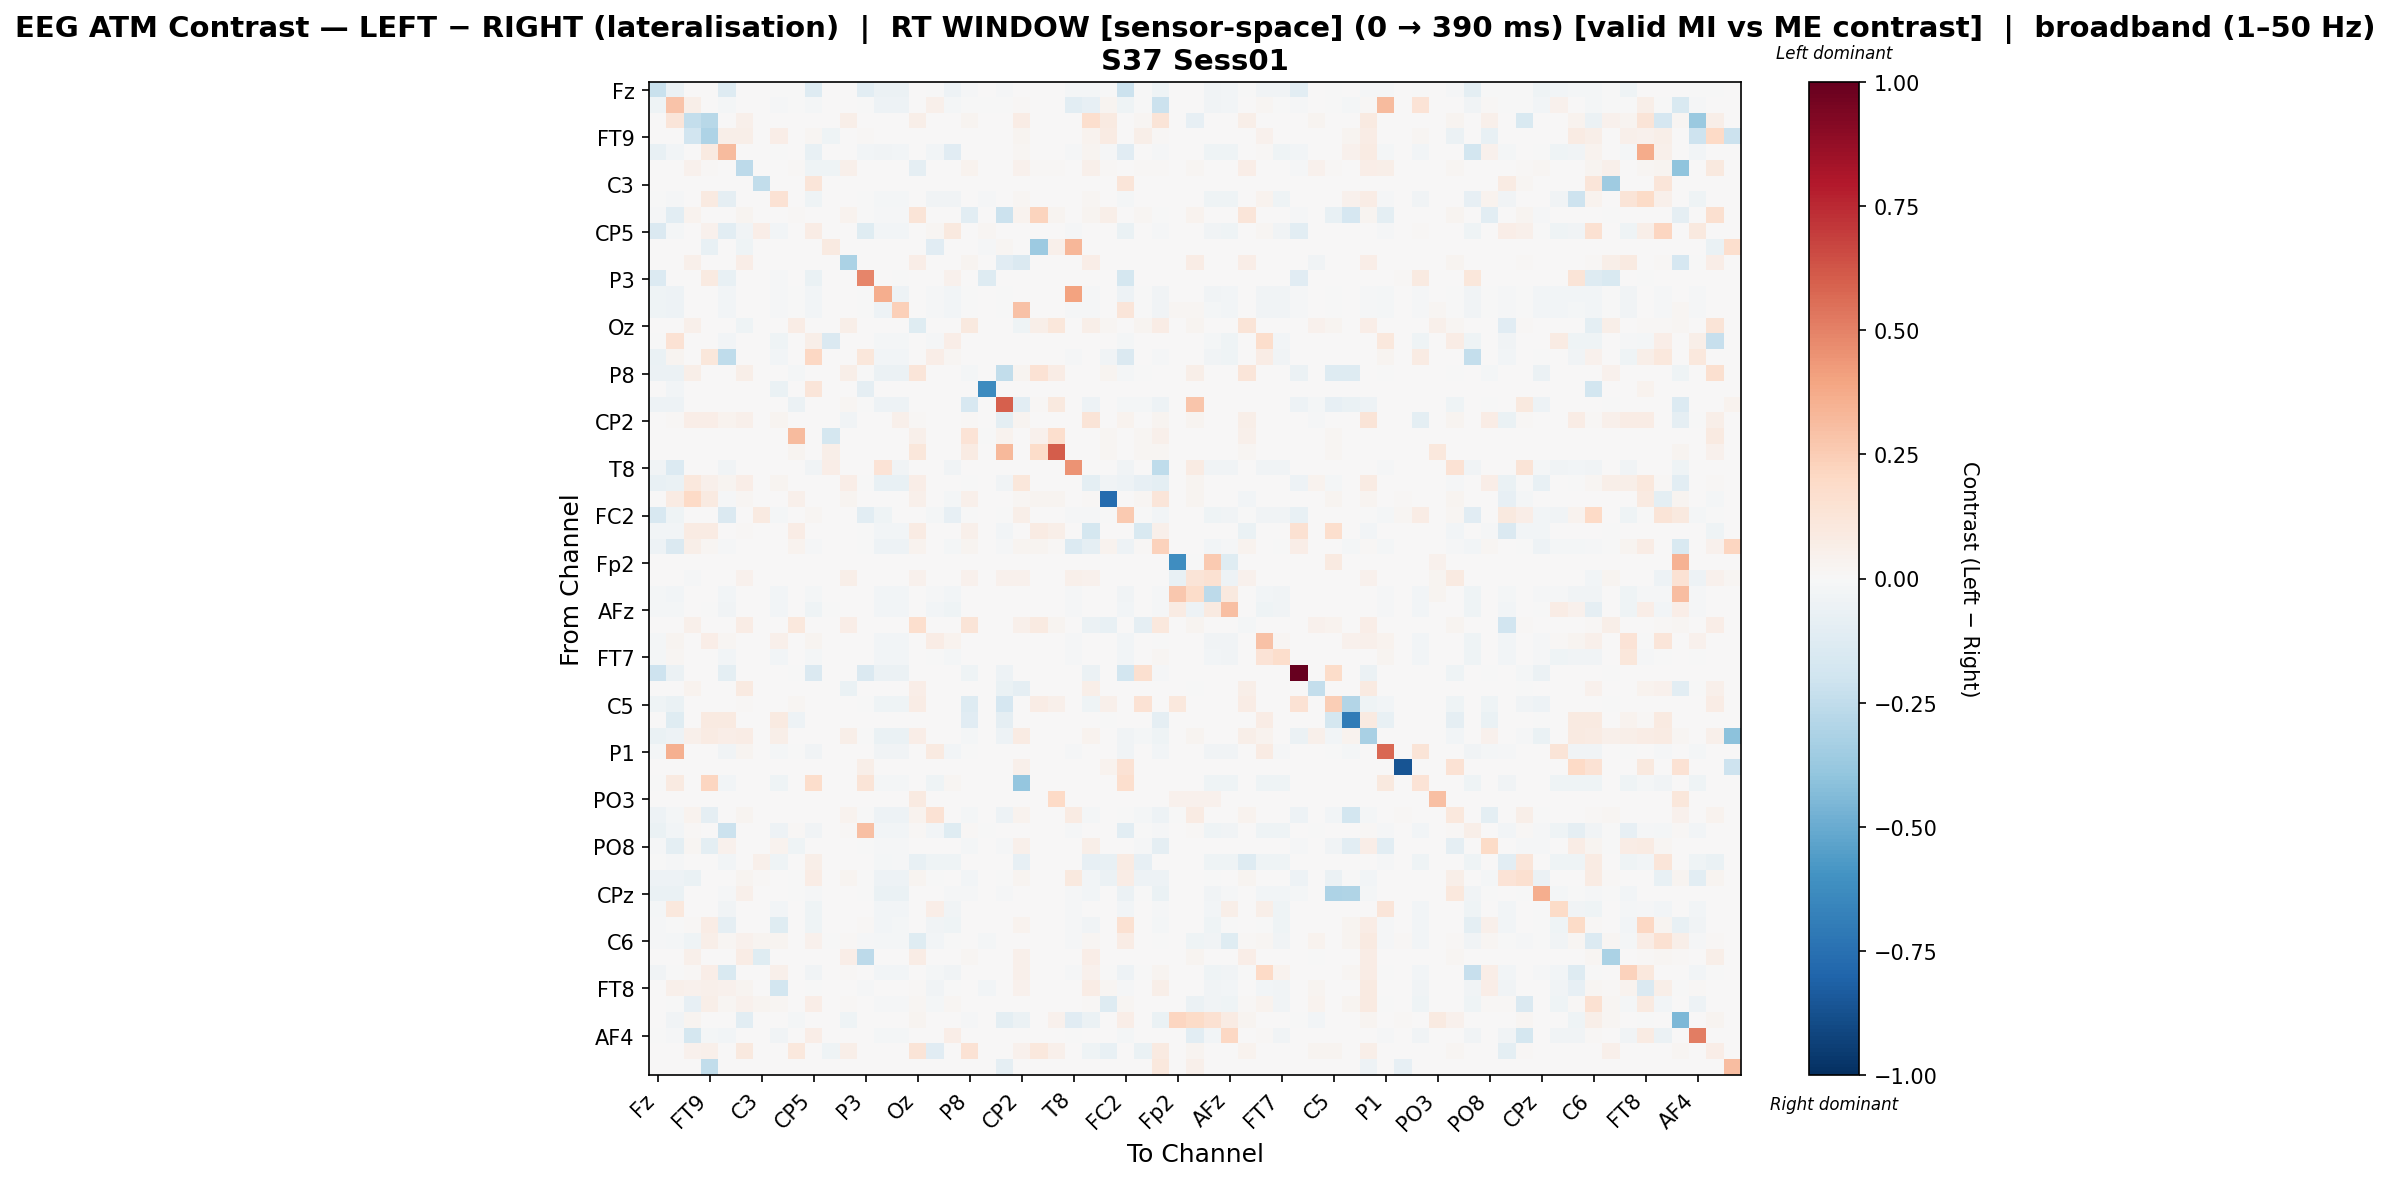

Source data for this figure (header and first rows):
, Fz, F3, F7, FT9, FC5, FC1, C3, T7, TP9, CP5, CP1, Pz, P3, P7, O1, Oz, O2, P4, P8, TP10, CP6, CP2, Cz
Fz, -0.2195, -0.0561, 0.0, 0.0, -0.1313, 0.0, 0.0, -0.005943, -0.0007131, -0.1282, 0.0, 0.0, -0.1051, -0.0561, -0.05746, 0.0, -0.006656, -0.05084, -0.00832, 0.0, -0.009746, 0.0, 0.0
F3, -0.04235, 0.2823, 0.05868, 0.006123, -0.0218, 0.0, 0.0, -0.00947, -0.004289, -0.02251, 0.0, 0.0, -0.0001787, -0.04717, -0.04717, 0.0, 0.05428, -0.02121, -0.007148, -0.00411, -0.007326, 0.01225, 0.0
F7, 0.0, 0.1232, -0.2349, -0.2745, 0.0, 0.05255, 0.0, 0.0, 0.005295, 0.0, 0.0, 0.05499, 0.0, 0.0, 0.0, 0.05499, 0.0, 0.0, 0.02892, 0.0, 0.0, 0.07395, 0.0004073
FT9, 0.0, 0.003186, -0.1938, -0.3068, 0.05957, 0.0604, 0.0, 0.06881, 0.001342, 0.01752, -0.04315, 0.0, 0.01083, 0.0, 0.0, 0.0, 0.0, 0.005097, 0.0, 0.0, 0.0, 0.03058, 0.001342
FC5, -0.07553, -0.02602, 0.0, 0.08717, 0.3177, 0.0, 0.0, -0.00542, 0.0, -0.07101, 0.0, 0.0, -0.03009, -0.03169, -0.03111, 0.0, -0.02686, -0.11, 0.0, 0.0, 0.0, 0.02284, 0.0
FC1, 0.0, 0.0, 0.03922, 0.01451, 0.0, -0.2632, 0.0, 0.0, 0.01434, -0.04319, -0.03926, 0.05157, 0.0, 0.0, 0.0, -0.09031, 0.0, 0.0, 0.03256, 0.0, 0.0, 0.04045, 0.0128
C3, 0.0, 0.0, 0.0, 0.0, 0.0, 0.001449, -0.2443, 0.0, 0.0, 0.1246, 0.0, 0.0, 0.0, 0.0, 0.0, 0.0, 0.0, 0.0, 0.0, 0.0, 0.0, 0.0, 0.0
T7, -0.005863, -0.01152, 0.0, 0.09043, -0.08723, 0.0, 0.0, 0.1431, 0.0, -0.03909, 0.0, 0.0, -0.002172, -0.01781, -0.0165, 0.0, -0.03867, -0.03867, 0.0, -0.01238, 0.0, 0.01902, 0.0
TP9, -0.009557, -0.1051, 0.03564, 0.0, 0.0, 0.02559, 0.0, 0.0, 0.008601, 0.0, 0.0, 0.03564, -0.004779, -0.009557, -0.009557, 0.1264, 0.0, 0.0, -0.107, 0.0, -0.2121, 0.03564, 0.2206
CP5, -0.1458, -0.0213, 0.0, 0.04355, -0.107, -0.03728, 0.07016, -0.02979, 0.0, 0.07682, 0.0, 0.0, -0.1216, -0.0258, -0.02645, 0.0, 0.01897, 0.09566, 0.0, 0.02177, 0.0, 0.0, 0.0
CP1, 0.0, 0.0, 0.0, -0.07764, 0.0, -0.03993, 0.0, 0.0, 0.0, 0.0, 0.08766, 0.0, 0.0, 0.0, 0.0, 0.0, -0.1109, 0.0, 0.0, -0.00919, 0.02236, 0.0, -0.3599
Pz, 0.0, 0.0, 0.05132, 0.0, 0.0, 0.06666, 0.0, 0.0, 0.004734, 0.0, 0.0, -0.3202, 0.0, 0.0, 0.0, 0.06903, 0.0, 0.0, 0.02801, 0.0, -0.1124, -0.1454, 0.0
P3, -0.1334, 0.0, 0.0, 0.09048, -0.07696, 0.002742, 0.0, -0.01394, 0.002742, -0.06514, 0.0, 0.0, 0.4882, 0.0, -0.00171, 0.002742, 0.0, 0.04387, 0.002742, -0.1307, 0.0, 0.0, 0.002742
P7, -0.04195, -0.0469, 0.0, 0.0, -0.02637, 0.0, 0.0, -0.01416, -0.000531, -0.02708, 0.0, 0.0, -0.000177, 0.3666, -0.05062, 0.0, -0.01469, -0.02832, -0.006195, 0.0, -0.007256, 0.0, 0.0
O1, -0.04305, -0.04813, 0.0, 0.0, -0.02597, 0.0, 0.0, -0.01344, -0.0005449, -0.0267, 0.0, 0.0, -0.0001816, -0.05177, 0.2418, 0.0, -0.01399, -0.02797, -0.006357, 0.0, -0.007447, 0.2956, 0.0
Oz, 0.0, 0.0, 0.04793, 0.0, 0.0, -0.04303, 0.0, 0.0, 0.07666, 0.0, 0.0, 0.06224, 0.0, 0.0, 0.0, -0.1185, 0.0, 0.0, 0.09776, 0.0, 0.0, -0.04116, 0.06131
O2, -0.006812, 0.1448, 0.0, 0.0, -0.02952, 0.0, 0.0, -0.04064, 0.0, 0.05909, -0.1454, 0.0, 0.0, -0.0193, -0.01794, 0.0, -0.009464, 0.06521, 0.0, 0.0, 0.0, 0.0, 0.0
P4, -0.06294, 0.0236, 0.0, 0.114, -0.2549, 0.0, 0.0, -0.02919, 0.0, 0.2056, 0.0, 0.0, 0.114, -0.02641, -0.02544, 0.0, 0.06874, 0.01713, 0.0, 0.0, 0.0, 0.0, 0.0
P8, -0.05521, -0.0617, 0.06016, 0.0, 0.0, 0.05882, 0.0, 0.0, -0.01671, 0.0, 0.0, 0.05926, -0.001624, -0.05521, -0.05521, 0.1231, 0.0, 0.0, -0.02287, 0.0, -0.2468, 0.02539, 0.1421
TP10, 0.0, -0.03004, 0.0, 0.0, 0.0, 0.0, 0.0, -0.06849, 0.0, 0.1221, 0.0, 0.0, -0.09011, 0.0, 0.0, 0.0, 0.0, 0.0, 0.0, -0.626, 0.0, 0.0, 0.0
CP6, -0.04751, -0.04751, 0.0, 0.0, 0.0, 0.0, 0.0, 0.0, -0.05564, 0.0, 0.005152, 0.01615, -0.001188, -0.04751, -0.04751, 0.0, 0.0, 0.0, -0.1621, 0.0, 0.6015, -0.1034, 0.008586
CP2, 0.0, 0.01454, 0.06361, 0.06479, 0.03371, 0.05373, 0.0, 0.03107, 0.004444, 0.0, 0.0, -0.036, 0.0, 0.0, 0.04888, 0.01023, 0.0, 0.0, 0.009369, 0.0, -0.09595, 0.02867, 0.0
Cz, 0.0, 0.0, 0.0, 0.0, 0.0, 0.004388, 0.0, 0.0, 0.3177, 0.0, -0.1778, 0.0, 0.0, 0.0, 0.0, 0.05441, 0.0, 0.0, 0.1395, -0.005099, 0.03613, 0.0, 0.04034
C4, 0.0, 0.0, 0.0, 0.0, 0.0, 0.004845, 0.0, 0.0, 0.03003, 0.0, 0.05859, 0.0, 0.0, 0.0, 0.0, 0.1095, 0.0, 0.0, 0.07946, 0.0, 0.3249, 0.0, 0.1816
T8, -0.03778, -0.1384, 0.0, 0.0, -0.03389, 0.0, 0.0, 0.0, 0.0, -0.03612, 0.06884, 0.0, 0.0, 0.1333, -0.03778, 0.0, 0.0, -0.03778, 0.0, 0.0, 0.0, 0.0, 0.0
FT10, -0.07431, -0.06286, 0.1071, 0.051, 0.02727, 0.06599, 0.0, 0.02525, 0.002066, 0.0, 0.0, 0.06843, -0.0009407, -0.07431, -0.07431, 0.06843, 0.0, 0.0, -0.004003, 0.0, -0.03857, 0.1113, 0.0
FC6, 0.0, 0.08533, 0.1974, 0.08746, -0.0146, 0.02157, 0.0, 0.0, 0.05096, 0.0, 0.0, 0.02455, 0.0, 0.0, 0.0, 0.05403, 0.0, -0.01773, 0.05403, 0.0, 0.0, 0.02302, 0.03101
FC2, -0.1631, -0.04192, 0.0, 0.0, -0.1452, 0.001, 0.08703, -0.01769, 0.0, 0.01686, 0.0, 0.0, -0.1063, -0.04655, 0.003902, 0.0, -0.01821, -0.08409, -0.002405, 0.0, -0.003436, 0.05639, 0.0
F4, -0.03115, -0.03115, 0.07973, 0.07973, 0.0, 0.0152, 0.0, 0.0, 0.07373, 0.0, 0.0, 0.0, -0.002396, -0.03115, -0.03115, 0.07906, 0.0, 0.0, 0.04791, 0.0, -0.03115, 0.0, 0.08092
F8, -0.05382, -0.1415, 0.05842, 0.01832, -0.01273, 0.002476, 0.0, 0.0, 0.03366, -0.01389, 0.0, 0.0, -0.0002894, -0.05382, -0.05382, 0.03515, 0.0, -0.01591, 0.02457, 0.0, -0.01186, 0.02426, 0.0302
Fp2, 0.0, 0.0, 0.0, 0.0, 0.0, 0.0, 0.0, 0.0, 0.0, 0.0, 0.0, 0.0, 0.0, 0.0, 0.0, 0.0, 0.0, 0.0, 0.0, 0.0, 0.0, 0.0, 0.0
AF7, 0.0, 0.0, -0.009823, 0.0, 0.0, 0.03961, 0.0, 0.0, 0.006695, 0.0, 0.0, 0.05814, 0.0, 0.0, 0.0, 0.04296, 0.0, 0.0, 0.03961, 0.0, 0.04353, 0.04296, 0.0
AF3, -0.02265, -0.02679, 0.0, 0.0, -0.02886, 0.0, 0.0, -0.02649, 0.0, -0.02306, 0.0, 0.0, 0.0, -0.03079, -0.0299, 0.0, -0.0127, -0.0241, 0.0, 0.0, 0.0, 0.0, 0.0
AFz, -0.01742, -0.01748, 0.0, -0.001202, -0.03174, 0.0, 0.0, -0.02913, 0.0, -0.04102, -0.001202, 0.0, 0.0, -0.02637, -0.02539, 0.0, -0.02962, -0.04215, 0.0, 0.0, 0.0, 0.0, 0.0
F1, 0.0, 0.0, 0.05306, 0.0, 0.0, 0.07382, 0.0, 0.0, 0.1069, 0.0, 0.0, 0.0689, 0.0, 0.0, 0.0, 0.1711, 0.0, 0.0, 0.1303, 0.0, 0.0, 0.05464, 0.08903
F5, -0.02031, 0.02588, 0.0, 0.06757, 0.02235, 0.0, 0.0, 0.05071, 0.0, 0.03017, 0.0, 0.0, 0.0, -0.02864, -0.02773, 0.0, 0.0729, 0.03205, 0.0, 0.0, 0.0, 0.0, 0.0
FT7, -0.02196, 0.01602, 0.0, 0.0, -0.02913, 0.0, 0.0, -0.02674, 0.0, -0.01656, 0.0, 0.0, 0.0, -0.03018, -0.02928, 0.0, -0.006106, -0.01761, 0.0, 0.0, 0.0, 0.0, 0.0
FC3, -0.2103, -0.0619, 0.0, 0.0, -0.09666, 0.0, 0.0, 0.0, -0.00379, -0.1484, 0.0, 0.0, -0.1478, -0.0619, -0.0619, 0.0, 0.0, 0.0, -0.04421, 0.0, -0.05179, 0.0, 0.0
C1, 0.0, 0.0, 0.03344, 0.0, 0.0, 0.08912, 0.0, 0.0, 0.0, 0.0, 0.0, -0.06822, 0.0, 0.0, 0.0, 0.06898, 0.0, 0.0, 0.0, 0.0, -0.06433, -0.0902, 0.0
C5, -0.04202, -0.06934, 0.0, 0.0, 0.0, 0.01349, 0.0, 0.0, 0.01855, 0.0, 0.0, 0.0, -0.002101, -0.04202, -0.04202, 0.07284, 0.0, 0.0, -0.1307, 0.0, -0.1644, 0.0, 0.07284
TP7, 0.0, -0.1186, 0.0, 0.08769, 0.08769, 0.0, 0.0, 0.08769, -0.05044, 0.0, 0.0, 0.0, 0.0, 0.0, 0.0, 0.0, 0.0, 0.0, -0.1099, 0.0, -0.08687, 0.0, 0.0
CP3, -0.06471, -0.05281, 0.05468, 0.07946, 0.06301, 0.07468, 0.0, 0.06161, 0.0002856, 0.0, 0.0, 0.05827, -0.001244, -0.06471, -0.06471, 0.06296, 0.0, 0.0, -0.01978, 0.0, -0.05102, 0.08437, 0.0
P1, -0.02226, 0.3552, 0.0, 0.0, -0.0332, 0.03024, 0.0, -0.02043, -0.007662, -0.0332, 0.0, 0.0, 0.0, -0.0332, -0.0332, 0.0, 0.09129, -0.02739, -0.001824, 0.0, 0.0, 0.0, 0.0
P5, 0.0, 0.0, 0.005068, 0.0, 0.0, 0.0, 0.0, 0.0, 0.005068, 0.0, 0.0, 0.005068, 0.05702, 0.0, 0.0, 0.005068, 0.0, 0.0, 0.005068, 0.0, 0.0, 0.04751, 0.0
PO7, -0.00483, 0.08654, 0.0, 0.2158, -0.02783, 0.0, 0.0, -0.04002, 0.0, 0.1719, 0.0, 0.0, 0.131, -0.01748, -0.0161, 0.0, -0.04002, 0.02164, 0.0, 0.0, 0.0, -0.3884, 0.0
PO3, 0.0, 0.0, 0.0, 0.0, 0.0, 0.0, 0.0, 0.0, 0.0, 0.0, 0.0, 0.0, 0.0, 0.0, 0.0, 0.08922, 0.0, 0.0, 0.0, 0.0, 0.0, 0.0, 0.0
POz, -0.05182, -0.01716, 0.03399, -0.08896, 0.0, 0.0309, 0.0, 0.0, 0.001861, 0.0, 0.0, 0.03399, -0.001439, -0.05182, -0.05182, 0.03399, 0.1409, 0.0, -0.01639, 0.0, -0.05182, 0.03399, 0.0
PO4, -0.06362, -0.02679, 0.007964, 0.0, -0.2151, 0.0, 0.0, -0.05443, 0.007964, -0.0373, 0.0, 0.007964, 0.3026, -0.03079, -0.0299, 0.007964, -0.02694, -0.1203, 0.007964, -0.0009312, 0.0, 0.0, 0.0
PO8, -0.008363, -0.09975, 0.02283, -0.0979, 0.04091, 0.0, 0.0, 0.03901, -0.04014, 0.0, 0.0, 0.0, -0.001673, -0.008363, -0.008363, 0.0, 0.0, 0.0, -0.01673, 0.0, -0.008363, 0.05185, 0.0
P6, -0.001328, -0.008766, 0.0, 0.0, -0.02789, 0.0, 0.05199, -0.04197, 0.0, 0.05841, 0.0, 0.0, 0.0, -0.01594, -0.01435, -0.07611, -0.04197, -0.04197, 0.0, 0.0, 0.0, -0.08562, 0.0
P2, -0.05374, -0.05374, -0.0665, 0.0, 0.0, 0.02387, 0.01547, 0.0, -0.00165, 0.07115, 0.0, 0.02809, -0.003358, -0.05374, -0.05374, 0.02809, -0.001501, 0.0, -0.02565, 0.0, -0.007394, 0.02809, 0.0
CPz, -0.06509, -0.06509, 0.0, 0.0, -0.01104, 0.04919, 0.0, 0.0, -0.001142, -0.01256, 0.0, 0.0, -0.0003806, -0.06509, -0.06509, 0.0, 0.0, -0.01523, -0.01332, 0.0, -0.01561, 0.0, 0.0
CP4, -0.01804, 0.1089, 0.0, 0.0, -0.0314, 0.0, 0.0, -0.02883, 0.0, -0.04058, 0.0, 0.0, 0.0, -0.02689, -0.02593, 0.0, 0.06447, -0.03687, 0.0, 0.0, 0.0, 0.0, 0.0
TP8, -0.01445, -0.006412, 0.009093, 0.07669, -0.08782, 0.0003031, 0.0, -0.1249, 0.0003031, -0.0414, 0.0, 0.0, 0.01455, -0.02413, -0.02308, 0.0003031, -0.03206, -0.0414, 0.0003031, 0.0, 0.0, 0.03304, 0.0003031
C6, -0.01426, -0.01824, -0.0447, 0.05585, 0.0182, 0.0415, 0.027, 0.02572, 0.0, 0.0412, -0.001862, 0.01356, -0.0115, -0.02269, -0.02177, -0.1228, -0.02659, -0.003248, 0.0, -0.0233, 0.0, 0.003413, 0.0
C2, 0.0, 0.0, 0.04937, 0.0, 0.0, 0.0734, -0.1247, 0.0, 0.0, 0.0, 0.0, 0.06717, -0.2606, 0.0, 0.0, 0.0734, 0.0, 0.0, 0.02135, 0.0, 0.0, 0.05115, 0.0
FC4, -0.03905, -0.004186, 0.009085, 0.06576, -0.1492, 0.0, 0.0, 0.04931, 0.0, -0.03758, 0.0, 0.01038, 0.0, -0.03028, -0.02938, 0.0, -0.01676, -0.03863, 0.0, 0.0, 0.0, 0.04716, 0.0
FT8, 0.0, 0.04798, 0.04598, 0.04871, 0.04131, 0.03045, 0.0, -0.1845, 0.0003897, -0.006204, 0.0, 0.005746, -0.008648, 0.0, 0.0, 0.01232, -0.03538, -0.007088, 0.0003897, -0.02962, 0.0, 0.04248, 0.0003897
F6, 0.0, -0.006737, -0.08497, 0.05497, 0.01781, 0.04409, 0.02672, 0.01609, 0.0, 0.06255, 0.0, 0.0133, 0.0, -0.01465, -0.01296, 0.02106, -0.01813, 0.01845, 0.0, 0.0, 0.0, 0.003071, 0.0
AF8, 0.0, -0.03823, 0.02733, 0.0, 0.0, -0.1087, 0.0, 0.0, -0.01631, 0.0, 0.0, -0.03944, 0.0, 0.0, 0.0, 0.02733, 0.0, 0.0, -0.0109, 0.0, -0.09747, -0.05667, 0.0
... 3 more rows
